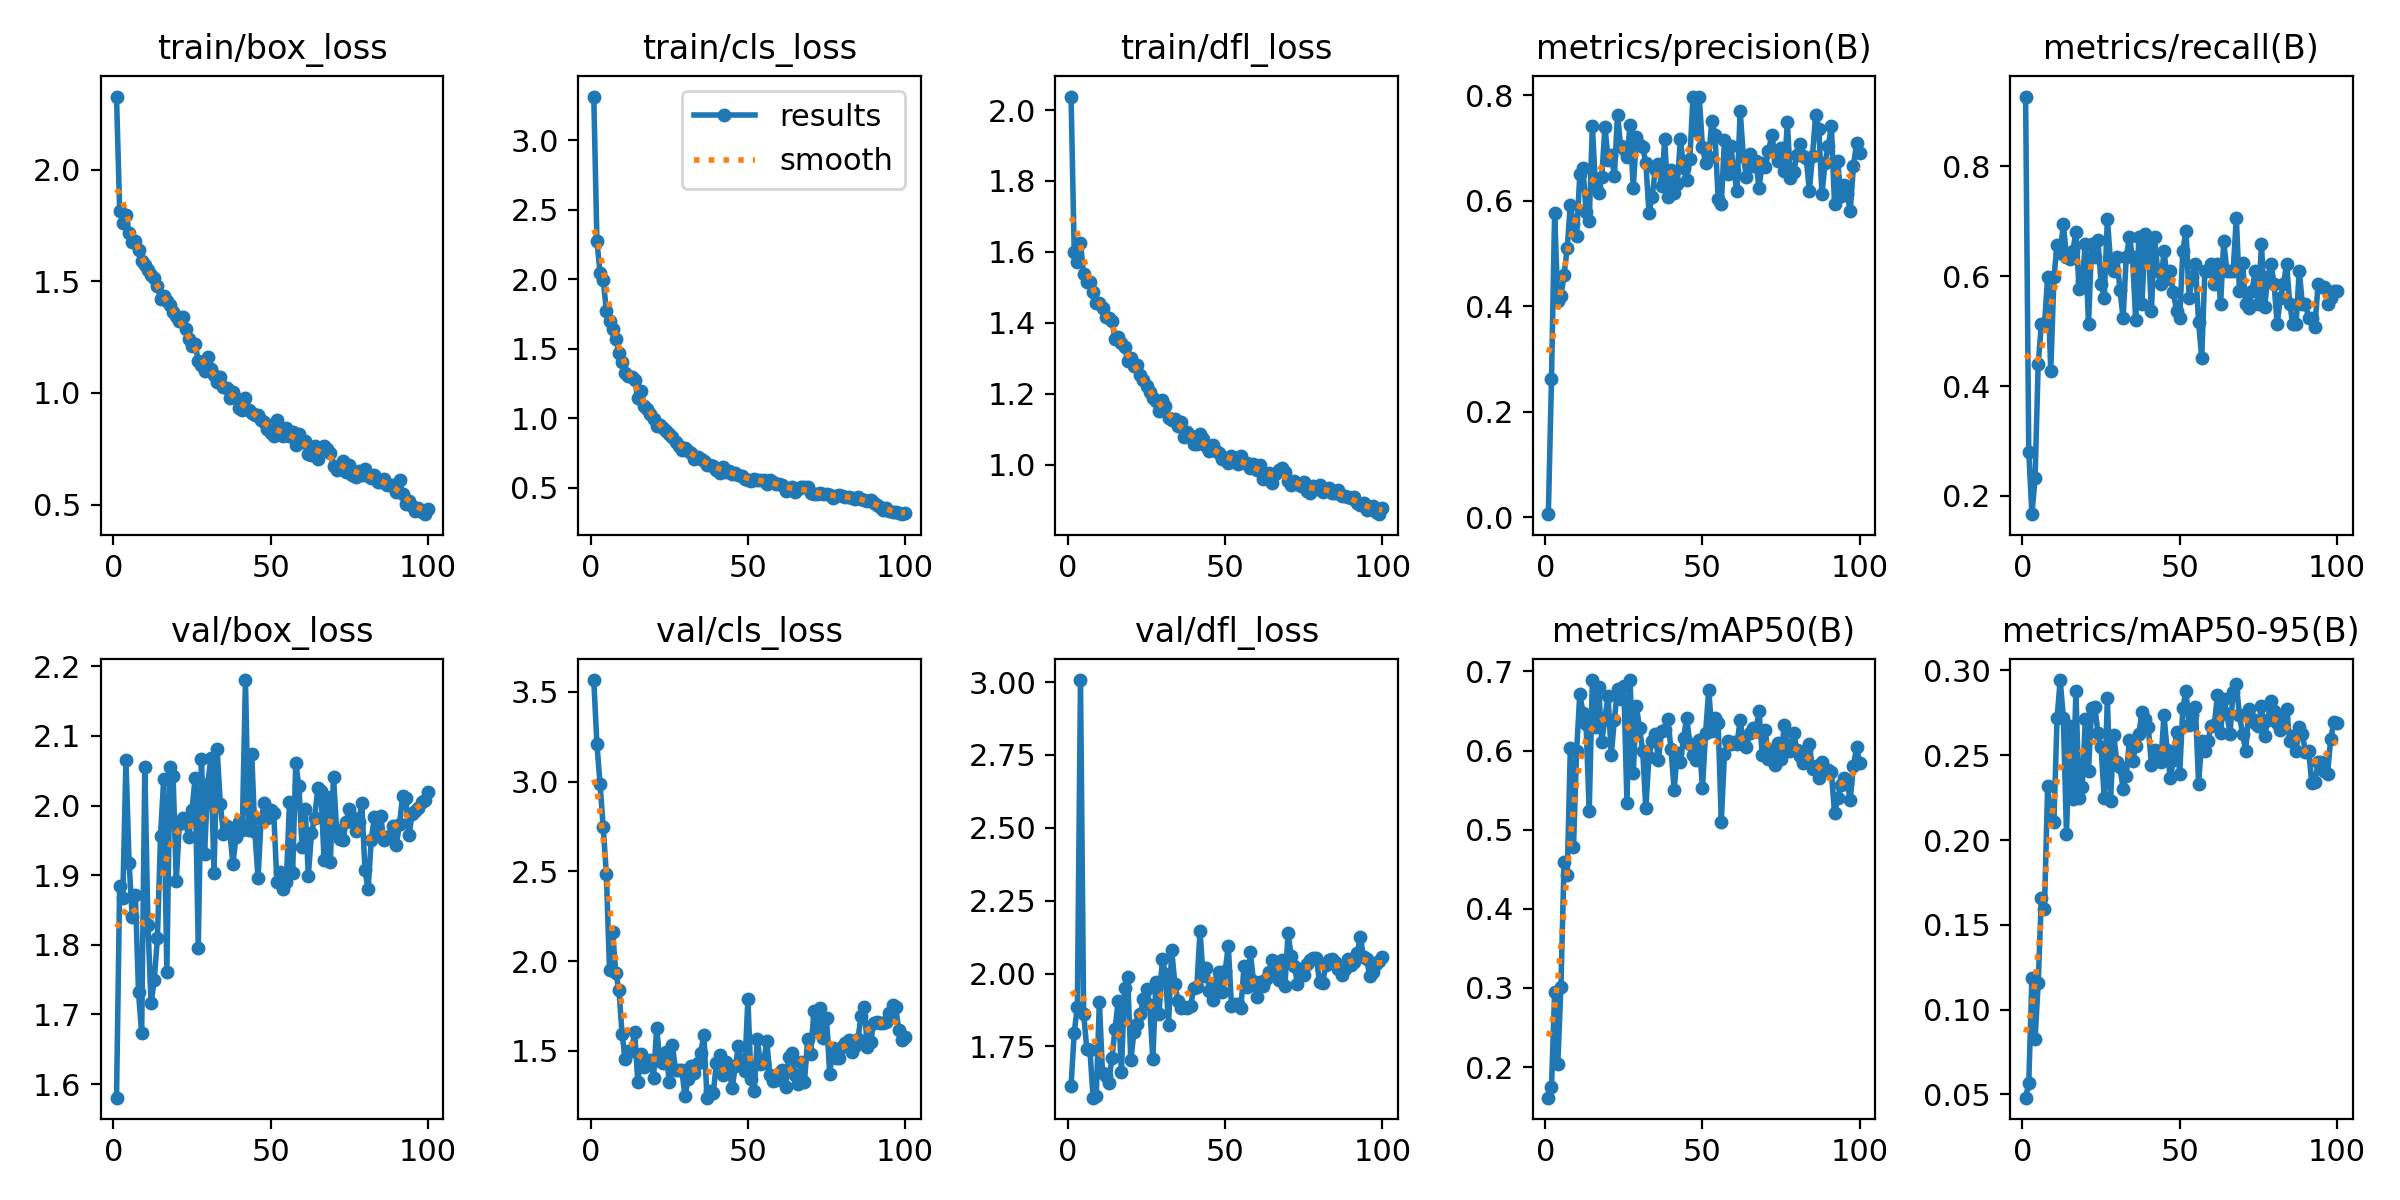

Data behind this chart, as committed beside it:
epoch, time, train/box_loss, train/cls_loss, train/dfl_loss, metrics/precision(B), metrics/recall(B), metrics/mAP50(B), metrics/mAP50-95(B), val/box_loss, val/cls_loss, val/dfl_loss, lr/pg0, lr/pg1, lr/pg2
1, 2.506, 2.328, 3.315, 2.038, 0.00565, 0.9268, 0.1614, 0.04803, 1.581, 3.566, 1.615, 0.00046, 0.00046, 0.00046
2, 4.961, 1.817, 2.273, 1.601, 0.2614, 0.2805, 0.1749, 0.05647, 1.885, 3.208, 1.797, 0.0009307, 0.0009307, 0.0009307
3, 7.362, 1.763, 2.049, 1.572, 0.5774, 0.1667, 0.2948, 0.1185, 1.867, 2.985, 1.887, 0.001392, 0.001392, 0.001392
4, 9.753, 1.798, 1.995, 1.625, 0.4094, 0.2317, 0.2037, 0.08237, 2.065, 2.745, 3.007, 0.001844, 0.001844, 0.001844
5, 12.53, 1.717, 1.774, 1.536, 0.4187, 0.4393, 0.3009, 0.1156, 1.918, 2.482, 1.862, 0.001921, 0.001921, 0.001921
6, 15.24, 1.675, 1.701, 1.515, 0.4587, 0.5122, 0.4592, 0.1659, 1.839, 1.948, 1.742, 0.001901, 0.001901, 0.001901
7, 18.12, 1.683, 1.641, 1.515, 0.5103, 0.5122, 0.4423, 0.1596, 1.872, 2.161, 1.738, 0.001881, 0.001881, 0.001881
8, 20.89, 1.64, 1.573, 1.488, 0.592, 0.5976, 0.6036, 0.2317, 1.732, 1.931, 1.574, 0.001861, 0.001861, 0.001861
9, 23.5, 1.59, 1.472, 1.457, 0.5558, 0.4268, 0.478, 0.2122, 1.673, 1.839, 1.578, 0.001842, 0.001842, 0.001842
10, 26.2, 1.574, 1.403, 1.455, 0.533, 0.5985, 0.6, 0.2107, 2.056, 1.593, 1.902, 0.001822, 0.001822, 0.001822
11, 28.65, 1.55, 1.326, 1.44, 0.6497, 0.6559, 0.6721, 0.2718, 1.828, 1.453, 1.66, 0.001802, 0.001802, 0.001802
12, 30.75, 1.527, 1.308, 1.417, 0.661, 0.642, 0.6481, 0.2944, 1.716, 1.496, 1.65, 0.001782, 0.001782, 0.001782
13, 33, 1.516, 1.298, 1.413, 0.5783, 0.6951, 0.633, 0.2721, 1.749, 1.497, 1.625, 0.001762, 0.001762, 0.001762
14, 35.2, 1.48, 1.274, 1.406, 0.5616, 0.6341, 0.5233, 0.2033, 1.809, 1.607, 1.712, 0.001743, 0.001743, 0.001743
15, 37.45, 1.421, 1.144, 1.354, 0.7417, 0.6304, 0.6887, 0.2673, 1.956, 1.324, 1.811, 0.001723, 0.001723, 0.001723
16, 39.61, 1.435, 1.194, 1.36, 0.6259, 0.6463, 0.6293, 0.2244, 2.038, 1.482, 1.908, 0.001703, 0.001703, 0.001703
17, 41.8, 1.413, 1.089, 1.342, 0.6144, 0.6801, 0.6799, 0.2879, 1.761, 1.412, 1.661, 0.001683, 0.001683, 0.001683
18, 44.03, 1.396, 1.068, 1.332, 0.6453, 0.577, 0.6112, 0.225, 2.056, 1.445, 1.95, 0.001663, 0.001663, 0.001663
19, 46.34, 1.362, 1.035, 1.292, 0.7404, 0.5914, 0.6412, 0.2312, 2.042, 1.451, 1.988, 0.001644, 0.001644, 0.001644
20, 48.57, 1.345, 0.9976, 1.301, 0.6778, 0.6585, 0.6689, 0.2715, 1.891, 1.348, 1.702, 0.001624, 0.001624, 0.001624
21, 50.76, 1.323, 0.9467, 1.279, 0.6861, 0.5122, 0.594, 0.2406, 1.974, 1.626, 1.801, 0.001604, 0.001604, 0.001604
22, 53.03, 1.342, 0.9511, 1.281, 0.6476, 0.6585, 0.6389, 0.278, 1.982, 1.442, 1.829, 0.001584, 0.001584, 0.001584
23, 55.32, 1.287, 0.9326, 1.253, 0.7627, 0.6341, 0.6783, 0.2786, 1.975, 1.432, 1.86, 0.001564, 0.001564, 0.001564
24, 57.62, 1.243, 0.9076, 1.237, 0.7034, 0.6652, 0.6659, 0.2632, 1.955, 1.493, 1.914, 0.001545, 0.001545, 0.001545
25, 59.87, 1.209, 0.8878, 1.222, 0.6976, 0.5854, 0.6819, 0.2546, 1.994, 1.325, 1.948, 0.001525, 0.001525, 0.001525
26, 62.14, 1.219, 0.8663, 1.206, 0.6831, 0.561, 0.5341, 0.2247, 2.039, 1.534, 1.893, 0.001505, 0.001505, 0.001505
27, 64.4, 1.144, 0.8334, 1.186, 0.7428, 0.7045, 0.6892, 0.2835, 1.795, 1.39, 1.706, 0.001485, 0.001485, 0.001485
28, 66.7, 1.123, 0.7988, 1.178, 0.6236, 0.6263, 0.5717, 0.2232, 2.067, 1.395, 1.973, 0.001465, 0.001465, 0.001465
29, 68.98, 1.098, 0.7732, 1.15, 0.7207, 0.6098, 0.6561, 0.262, 1.93, 1.39, 1.862, 0.001446, 0.001446, 0.001446
30, 71.29, 1.159, 0.7894, 1.181, 0.7062, 0.6341, 0.628, 0.2462, 2.032, 1.247, 2.051, 0.001426, 0.001426, 0.001426
31, 74.12, 1.109, 0.7638, 1.165, 0.7022, 0.5751, 0.5997, 0.2429, 2.068, 1.342, 1.998, 0.001406, 0.001406, 0.001406
32, 76.83, 1.082, 0.7539, 1.132, 0.6716, 0.5237, 0.5271, 0.2304, 1.904, 1.416, 1.824, 0.001386, 0.001386, 0.001386
33, 79.53, 1.049, 0.7072, 1.124, 0.5774, 0.6341, 0.5921, 0.238, 2.081, 1.374, 2.08, 0.001366, 0.001366, 0.001366
34, 82.31, 1.07, 0.7202, 1.129, 0.6062, 0.6707, 0.6127, 0.2589, 2.002, 1.432, 1.966, 0.001347, 0.001347, 0.001347
35, 84.98, 1.027, 0.7096, 1.108, 0.6593, 0.6341, 0.6214, 0.2466, 1.959, 1.489, 1.907, 0.001327, 0.001327, 0.001327
36, 87.78, 1.023, 0.6959, 1.121, 0.6703, 0.5208, 0.5886, 0.2552, 1.971, 1.59, 1.881, 0.001307, 0.001307, 0.001307
37, 90.1, 0.9767, 0.6649, 1.078, 0.6279, 0.6707, 0.6242, 0.2625, 1.963, 1.239, 1.885, 0.001287, 0.001287, 0.001287
38, 92.02, 1.006, 0.6645, 1.093, 0.716, 0.5488, 0.6266, 0.2757, 1.917, 1.278, 1.88, 0.001267, 0.001267, 0.001267
39, 94.11, 0.9759, 0.6585, 1.08, 0.6062, 0.6759, 0.6395, 0.2711, 1.955, 1.264, 1.889, 0.001248, 0.001248, 0.001248
40, 96.22, 0.9343, 0.6319, 1.058, 0.6582, 0.6575, 0.6025, 0.2669, 1.976, 1.433, 1.95, 0.001228, 0.001228, 0.001228
41, 98.39, 0.9231, 0.6078, 1.058, 0.6147, 0.5366, 0.5504, 0.2442, 1.965, 1.478, 1.956, 0.001208, 0.001208, 0.001208
42, 100.6, 0.9773, 0.6525, 1.086, 0.6321, 0.6707, 0.5975, 0.2529, 2.18, 1.365, 2.146, 0.001188, 0.001188, 0.001188
43, 102.8, 0.9252, 0.6132, 1.072, 0.7165, 0.6098, 0.5862, 0.2483, 1.965, 1.436, 1.991, 0.001168, 0.001168, 0.001168
44, 105, 0.9116, 0.6227, 1.052, 0.6621, 0.5854, 0.6161, 0.2459, 2.074, 1.4, 2.02, 0.001149, 0.001149, 0.001149
45, 107.2, 0.9, 0.6028, 1.037, 0.6397, 0.6463, 0.6418, 0.2736, 1.962, 1.292, 1.94, 0.001129, 0.001129, 0.001129
46, 109.6, 0.902, 0.6113, 1.056, 0.6798, 0.5955, 0.6086, 0.253, 1.896, 1.413, 1.91, 0.001109, 0.001109, 0.001109
47, 111.8, 0.878, 0.592, 1.039, 0.7973, 0.6098, 0.5943, 0.2367, 1.981, 1.526, 1.972, 0.001089, 0.001089, 0.001089
48, 114.1, 0.8684, 0.583, 1.033, 0.7334, 0.5704, 0.5878, 0.247, 2.003, 1.422, 2.007, 0.001069, 0.001069, 0.001069
49, 116.4, 0.8396, 0.5654, 1.015, 0.7961, 0.5366, 0.6132, 0.264, 1.982, 1.39, 1.938, 0.00105, 0.00105, 0.00105
50, 118.7, 0.8216, 0.5608, 1.019, 0.7018, 0.5244, 0.5522, 0.239, 1.994, 1.789, 2.008, 0.00103, 0.00103, 0.00103
51, 121, 0.8073, 0.5494, 1.003, 0.6717, 0.6463, 0.622, 0.2781, 1.989, 1.341, 2.096, 0.00101, 0.00101, 0.00101
52, 123.3, 0.8796, 0.5655, 1.025, 0.6829, 0.6829, 0.6769, 0.288, 1.89, 1.278, 1.89, 0.0009902, 0.0009902, 0.0009902
53, 125.6, 0.8235, 0.5585, 1.017, 0.7517, 0.561, 0.6242, 0.2676, 1.904, 1.563, 1.894, 0.0009704, 0.0009704, 0.0009704
54, 127.9, 0.8062, 0.554, 1.003, 0.7242, 0.5976, 0.6417, 0.2735, 1.881, 1.426, 1.896, 0.0009506, 0.0009506, 0.0009506
55, 130.3, 0.8422, 0.5544, 1.023, 0.6036, 0.622, 0.6346, 0.2784, 1.89, 1.43, 1.881, 0.0009308, 0.0009308, 0.0009308
56, 132.6, 0.8055, 0.5261, 1.005, 0.5936, 0.5166, 0.5103, 0.2331, 2.004, 1.553, 2.025, 0.000911, 0.000911, 0.000911
57, 135.4, 0.8248, 0.5603, 1.005, 0.7151, 0.4512, 0.5955, 0.2586, 1.902, 1.367, 1.955, 0.0008912, 0.0008912, 0.0008912
58, 138.1, 0.7669, 0.5437, 0.9895, 0.6501, 0.6098, 0.6116, 0.2523, 2.061, 1.333, 2.074, 0.0008714, 0.0008714, 0.0008714
59, 140.9, 0.8154, 0.5275, 1.002, 0.7041, 0.6093, 0.6082, 0.2586, 2.027, 1.339, 1.974, 0.0008516, 0.0008516, 0.0008516
60, 143.6, 0.7826, 0.5268, 0.9843, 0.6553, 0.622, 0.6108, 0.2673, 1.94, 1.34, 1.919, 0.0008318, 0.0008318, 0.0008318
... 40 more rows
